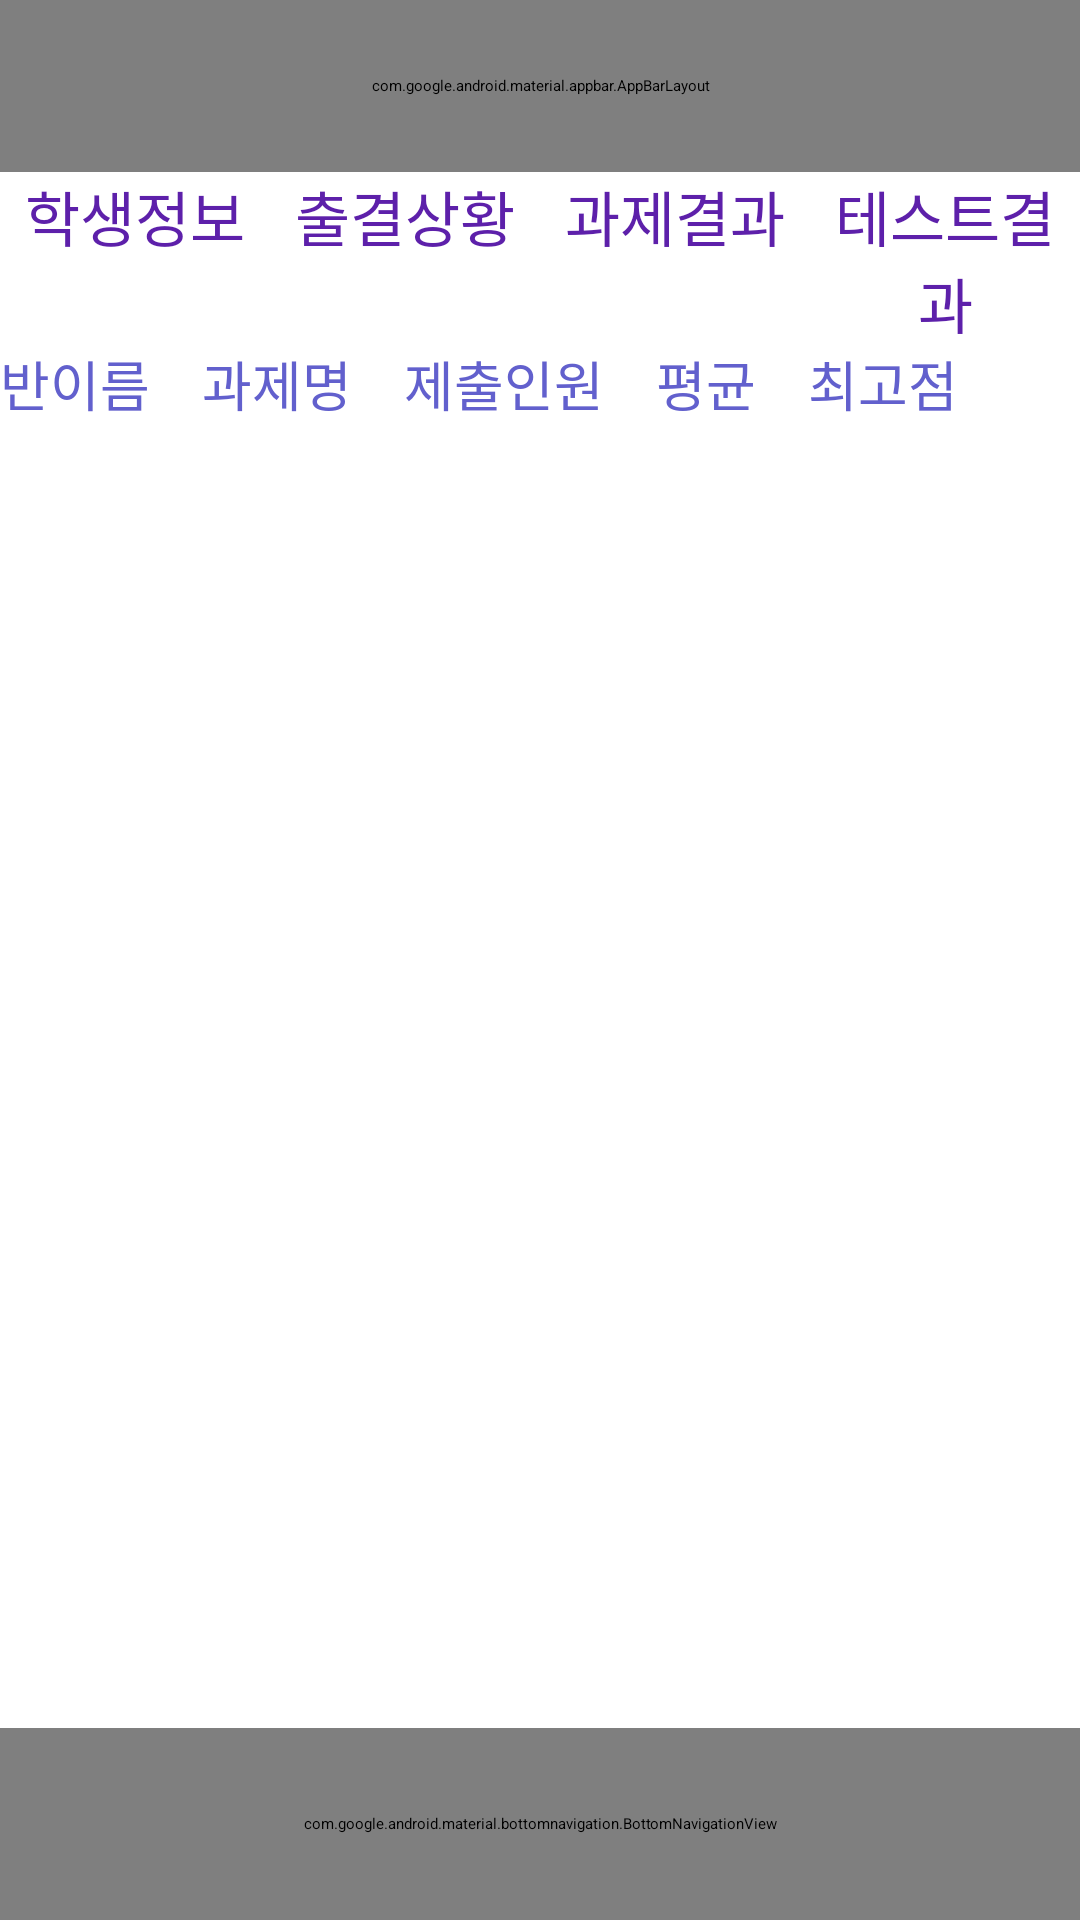

Here is an Android app screen rendered from its layout file. Give the layout XML and the strings, colors and styles it references.
<!-- AndroidManifest.xml: application theme Theme.Project01 -->
<!-- res/layout/activity_thomework_controll.xml -->
<?xml version="1.0" encoding="utf-8"?>
<androidx.drawerlayout.widget.DrawerLayout xmlns:android="http://schemas.android.com/apk/res/android"
    xmlns:app="http://schemas.android.com/apk/res-auto"
    xmlns:tools="http://schemas.android.com/tools"
    android:id="@+id/drawerLayout"
    android:layout_width="match_parent"
    android:layout_height="match_parent"
    android:fitsSystemWindows="true"
    tools:context=".TMain"
    tools:openDrawer="start">


    <LinearLayout
        android:layout_width="match_parent"
        android:layout_height="match_parent"
        android:orientation="vertical"
        android:weightSum="100">

        
        <LinearLayout
            android:layout_width="match_parent"
            android:layout_height="0dp"
            android:layout_weight="90"
            android:orientation="vertical"
            android:weightSum="100">
            
            <com.google.android.material.appbar.AppBarLayout
                android:layout_width="match_parent"
                android:layout_height="0dp"
                android:layout_weight="10">
                
                <androidx.appcompat.widget.Toolbar
                    android:id="@+id/toolbar"
                    android:layout_width="match_parent"
                    android:layout_height="60dp"
                    android:layout_gravity="center_horizontal"
                    android:background="#ffffff"
                    android:gravity="center_horizontal"
                    app:popupTheme="@style/burger"
                    app:theme="@style/burger"> 

                    <ImageView
                        android:layout_width="100dp"
                        android:layout_height="30dp"
                        android:layout_marginLeft="100dp"
                        android:src="@drawable/homework" /> 
                </androidx.appcompat.widget.Toolbar>

            </com.google.android.material.appbar.AppBarLayout>



            
            <LinearLayout
                android:layout_width="match_parent"
                android:layout_height="0dp"
                android:layout_weight="10"
                android:orientation="horizontal"
                android:weightSum="4"
                android:gravity="center">

                <TextView
                    android:layout_width="match_parent"
                    android:layout_height="match_parent"
                    android:layout_weight="1"
                    android:text="학생정보"
                    android:textColor="#5d20aa"
                    android:textSize="20sp"
                    android:textAlignment="center"/>

                <TextView
                    android:layout_width="match_parent"
                    android:layout_height="match_parent"
                    android:layout_weight="1"
                    android:text="출결상황"
                    android:textColor="#5d20aa"
                    android:textSize="20sp"
                    android:textAlignment="center"/>

                <TextView
                    android:layout_width="match_parent"
                    android:layout_height="match_parent"
                    android:layout_weight="1"
                    android:text="과제결과"
                    android:textColor="#5d20aa"
                    android:textSize="20sp"
                    android:textAlignment="center"/>

                <TextView
                    android:layout_width="match_parent"
                    android:layout_height="match_parent"
                    android:layout_weight="1"
                    android:text="테스트결과"
                    android:textColor="#5d20aa"
                    android:textSize="20sp"
                    android:textAlignment="center"/>

            </LinearLayout>

            <LinearLayout
                android:layout_width="match_parent"
                android:layout_height="0dp"
                android:layout_weight="10"
                android:orientation="horizontal">

                <TextView
                    android:layout_width="match_parent"
                    android:layout_height="match_parent"
                    android:layout_weight="1"
                    android:text="반이름    과제명    제출인원    평균    최고점"
                    android:textColor="#6260CD"
                    android:textSize="18sp"/>


            </LinearLayout>


            
            <LinearLayout
                android:layout_width="match_parent"
                android:layout_height="0dp"
                android:layout_weight="80"
                android:orientation="vertical">

                <androidx.recyclerview.widget.RecyclerView
                    android:id="@+id/recyclerView"
                    android:layout_width="match_parent"
                    android:layout_height="match_parent" />
            </LinearLayout>
            



            
        </LinearLayout>

        
        <com.google.android.material.bottomnavigation.BottomNavigationView
            android:layout_width="match_parent"
            android:layout_height="0dp"
            android:layout_weight="10"
            android:background="@drawable/bottom_border"
            app:itemIconSize="40dp"
            app:itemIconTint="@drawable/item_color"
            app:itemTextColor="@drawable/item_color"
            app:menu="@menu/bottom" />

    </LinearLayout>
    
    <com.google.android.material.navigation.NavigationView
        android:id="@+id/nav_view"
        android:layout_width="wrap_content"
        android:layout_height="match_parent"
        android:layout_gravity="start"
        android:fitsSystemWindows="true"
        app:headerLayout="@layout/nav_header_main"
        app:menu="@menu/main_menu"/>


</androidx.drawerlayout.widget.DrawerLayout>
<!-- res/layout/nav_header_main.xml (included above) -->
<?xml version="1.0" encoding="utf-8"?>
<LinearLayout
    xmlns:android="http://schemas.android.com/apk/res/android"
    android:orientation="horizontal"
    android:layout_width="match_parent"
    android:layout_height="176dp"
    android:layout_marginTop="20dp"
    android:padding="16dp"
    android:theme="@style/ThemeOverlay.AppCompat.Dark"
    android:background="@drawable/nav_background"

    android:weightSum="2">

    <LinearLayout
        android:layout_width="match_parent"
        android:layout_height="match_parent"
        android:orientation="vertical"
        android:weightSum="10"
        android:layout_weight="1">

        <ImageView
            android:id="@+id/loginImage"
            android:layout_width="match_parent"
            android:layout_height="0dp"
            android:layout_weight="8"
            android:contentDescription="Navigation header"
            android:paddingTop="8dp"
            android:src="@mipmap/ic_launcher" />
        <TextView
            android:id="@+id/proName"
            android:layout_width="match_parent"
            android:layout_height="0dp"
            android:layout_weight="2"
            android:paddingTop="8dp"
            android:text="Name" />


    </LinearLayout>



    <LinearLayout
        android:layout_width="match_parent"
        android:layout_height="match_parent"
        android:orientation="vertical"
        android:layout_marginLeft="10dp"
        android:weightSum="3">
    <TextView
        android:id="@+id/schoolName"
        android:layout_width="200dp"
        android:layout_height="match_parent"
        android:layout_weight="1"
        android:paddingTop="8dp"
        android:text="Android Studio"
        android:textAppearance="@style/TextAppearance.AppCompat.Body1" />
    <TextView
        android:id="@+id/className"
        android:layout_width="200dp"
        android:layout_height="match_parent"
        android:layout_weight="1"
        android:paddingTop="8dp"
        android:text="Android Studio"
        android:textAppearance="@style/TextAppearance.AppCompat.Body1" />
    <TextView
        android:id="@+id/phoneNum"
        android:layout_width="200dp"
        android:layout_height="match_parent"
        android:layout_weight="1"
        android:paddingTop="8dp"
        android:text="Android Studio"
        android:textAppearance="@style/TextAppearance.AppCompat.Body1" />
    </LinearLayout>



</LinearLayout>
<!-- resources referenced by this layout -->
<resources>
  <!-- drawable bottom_border (drawable) -->
  <?xml version="1.0" encoding="utf-8"?>
  <shape xmlns:android="http://schemas.android.com/apk/res/android">
      <solid android:color="#FAFAFA"/>
      <stroke
          android:width="1dp"
          android:color="#E3E3E3"/>
  
  </shape>
  <!-- drawable homework: png bitmap (drawable, 2641 bytes) -->
  <!-- drawable item_color (drawable) -->
  <?xml version="1.0" encoding="utf-8"?>
  <selector xmlns:android="http://schemas.android.com/apk/res/android">
      <item
          android:state_checked="true"
          android:color="#9078FD"
          />
      <item
          android:color="#CECECE"/>
  </selector>
  <!-- drawable nav_background (drawable) -->
  <?xml version="1.0" encoding="utf-8"?>
  <shape xmlns:android="http://schemas.android.com/apk/res/android"
      android:shape="rectangle">
  
      <gradient
          android:angle="90"
          android:startColor="#519CFE"
          android:centerColor="#8DA1FE"
          android:endColor="#C291FE"
          android:type="linear"/>
  
  </shape>
  <style name="burger">
          <item name="android:textColorSecondary">#6067FB</item>
  
      </style>
  <style name="Theme.Project01" parent="Theme.MaterialComponents.DayNight.NoActionBar">
          
          <item name="colorPrimary">@color/purple_200</item>
          <item name="colorPrimaryVariant">@color/purple_700</item>
          <item name="colorOnPrimary">@color/black</item>
          
          <item name="colorSecondary">@color/teal_200</item>
          <item name="colorSecondaryVariant">@color/teal_200</item>
          <item name="colorOnSecondary">@color/black</item>
          
          <item name="android:statusBarColor" tools:targetApi="l">?attr/colorPrimaryVariant</item>
          
      </style>
  <!-- not gathered from this repository: default colours our renderer supplied (Android Studio template values) -->
  <color name="purple_200">#FFBB86FC</color>
  <color name="purple_700">#FF3700B3</color>
  <color name="teal_200">#FF03DAC5</color>
  <color name="black">#FF000000</color>
</resources>
